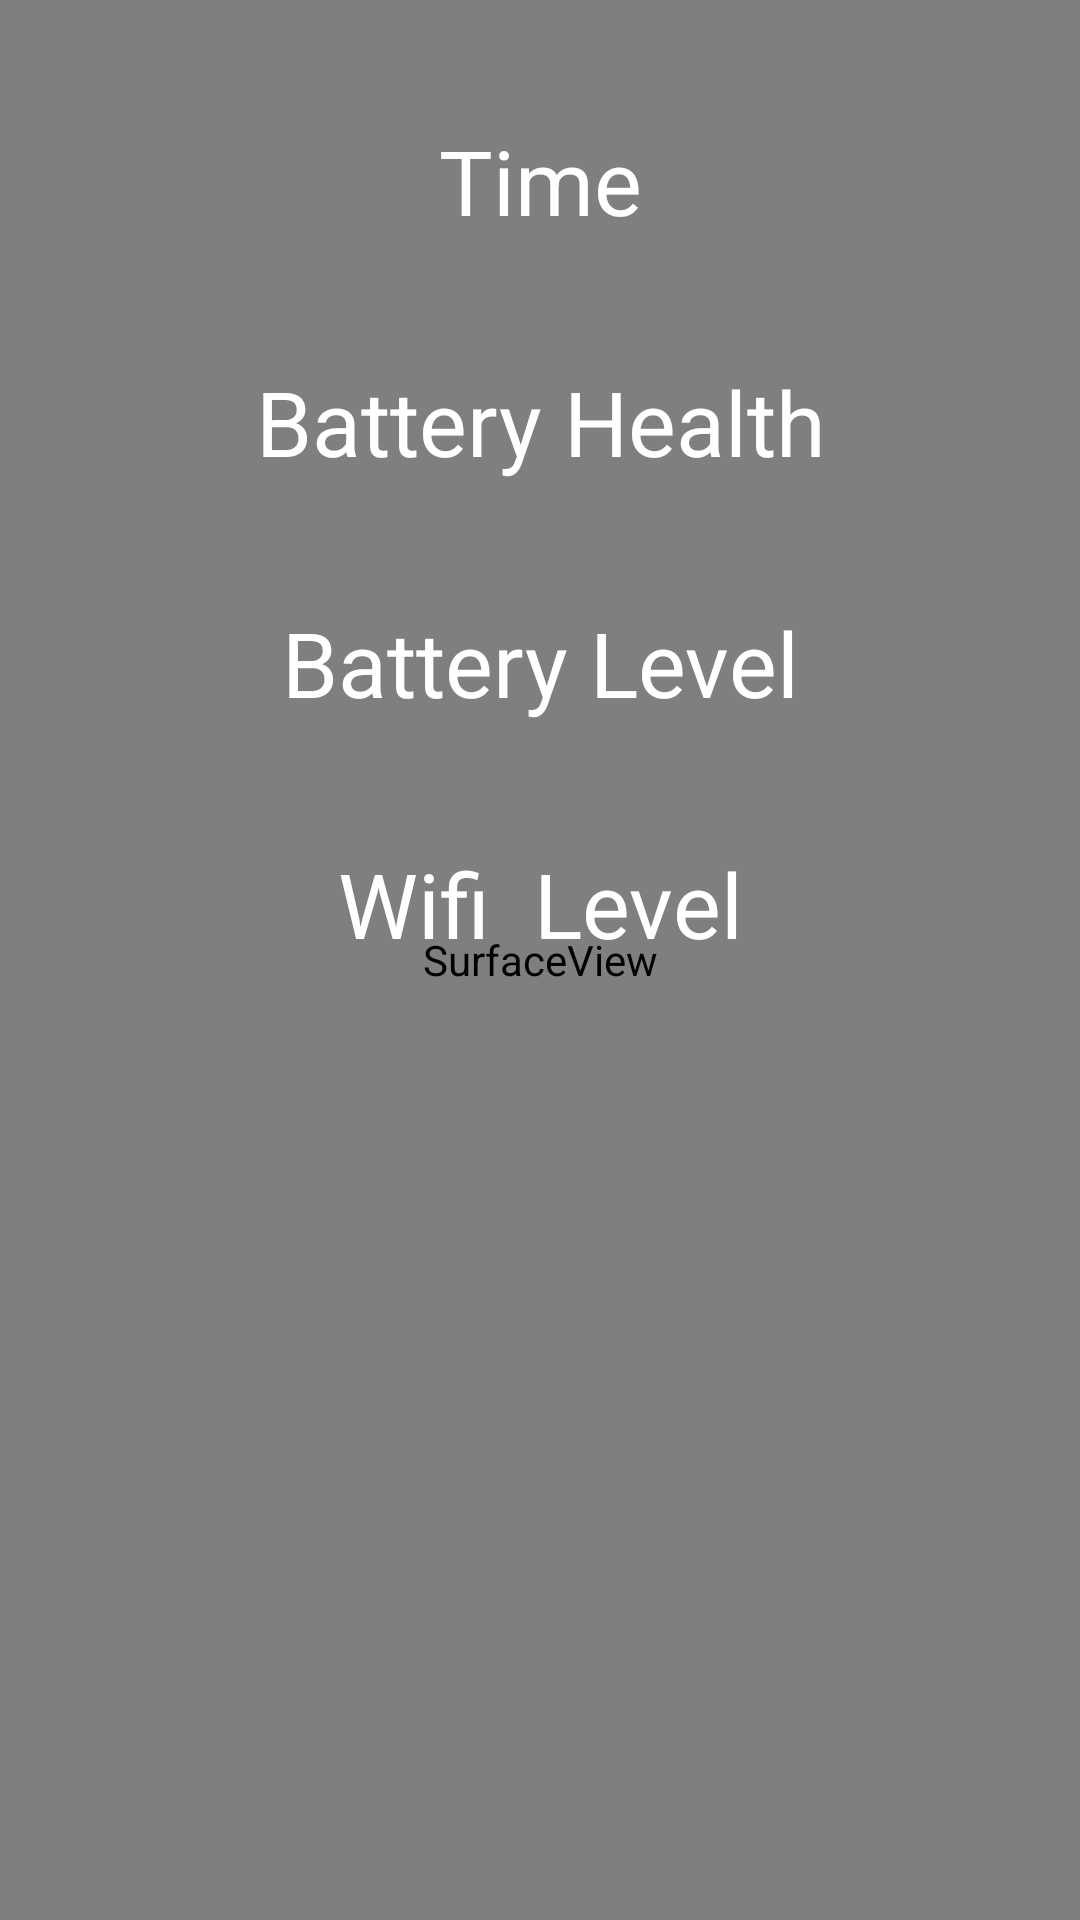

Reconstruct the res/layout file that produces this screen, plus the resources it refers to.
<!-- AndroidManifest.xml: application theme AppTheme -->
<!-- res/layout/screen_saver.xml -->
<?xml version="1.0" encoding="utf-8"?>
<androidx.constraintlayout.widget.ConstraintLayout xmlns:android="http://schemas.android.com/apk/res/android"
    xmlns:app="http://schemas.android.com/apk/res-auto"
    xmlns:tools="http://schemas.android.com/tools"
    android:layout_width="match_parent"
    android:layout_height="match_parent"
    android:background="#000000">

    <SurfaceView
        android:id="@+id/SurfaceView"
        android:layout_width="fill_parent"
        android:layout_height="fill_parent"
        app:layout_constraintBottom_toBottomOf="parent"
        app:layout_constraintEnd_toEndOf="parent"
        app:layout_constraintStart_toStartOf="parent"
        app:layout_constraintTop_toTopOf="parent" />

    <TextView
        android:id="@+id/tv_time"
        android:layout_width="0dp"
        android:layout_height="wrap_content"
        android:layout_marginTop="40dp"
        android:text="Time"
        android:textAlignment="center"
        android:textColor="#FFFFFF"
        android:textSize="30sp"
        app:layout_constraintEnd_toEndOf="parent"
        app:layout_constraintHorizontal_bias="0.0"
        app:layout_constraintStart_toStartOf="parent"
        app:layout_constraintTop_toTopOf="parent" />

    <TextView
        android:id="@+id/tv_bhealth"
        android:layout_width="0dp"
        android:layout_height="wrap_content"
        android:layout_marginTop="40dp"
        android:text="Battery Health"
        android:textAlignment="center"
        android:textColor="#FFFFFF"
        android:textSize="30sp"
        app:layout_constraintEnd_toEndOf="parent"
        app:layout_constraintHorizontal_bias="0.498"
        app:layout_constraintStart_toStartOf="parent"
        app:layout_constraintTop_toBottomOf="@+id/tv_time" />

    <TextView
        android:id="@+id/tv_blevel"
        android:layout_width="0dp"
        android:layout_height="wrap_content"
        android:layout_marginTop="40dp"
        android:text="Battery Level"
        android:textAlignment="center"
        android:textColor="#FFFFFF"
        android:textSize="30sp"
        app:layout_constraintEnd_toEndOf="parent"
        app:layout_constraintHorizontal_bias="0.497"
        app:layout_constraintStart_toStartOf="parent"
        app:layout_constraintTop_toBottomOf="@+id/tv_bhealth" />

    <TextView
        android:id="@+id/tv_wifilevel"
        android:layout_width="0dp"
        android:layout_height="wrap_content"
        android:layout_marginTop="40dp"
        android:text="Wifi  Level"
        android:textAlignment="center"
        android:textColor="#FFFFFF"
        android:textSize="30sp"
        app:layout_constraintEnd_toEndOf="parent"
        app:layout_constraintHorizontal_bias="0.0"
        app:layout_constraintStart_toStartOf="parent"
        app:layout_constraintTop_toBottomOf="@+id/tv_blevel" />
</androidx.constraintlayout.widget.ConstraintLayout>
<!-- resources referenced by this layout -->
<resources>
  <style name="AppTheme" parent="Theme.AppCompat.Light.DarkActionBar">
          
          <item name="colorPrimary">@color/colorPrimary</item>
          <item name="colorPrimaryDark">@color/colorPrimaryDark</item>
          <item name="colorAccent">@color/colorAccent</item>
      </style>
  <!-- not gathered from this repository: default colours our renderer supplied (Android Studio template values) -->
  <color name="colorPrimary">#FF6200EE</color>
  <color name="colorPrimaryDark">#FF3700B3</color>
  <color name="colorAccent">#FF03DAC5</color>
</resources>
